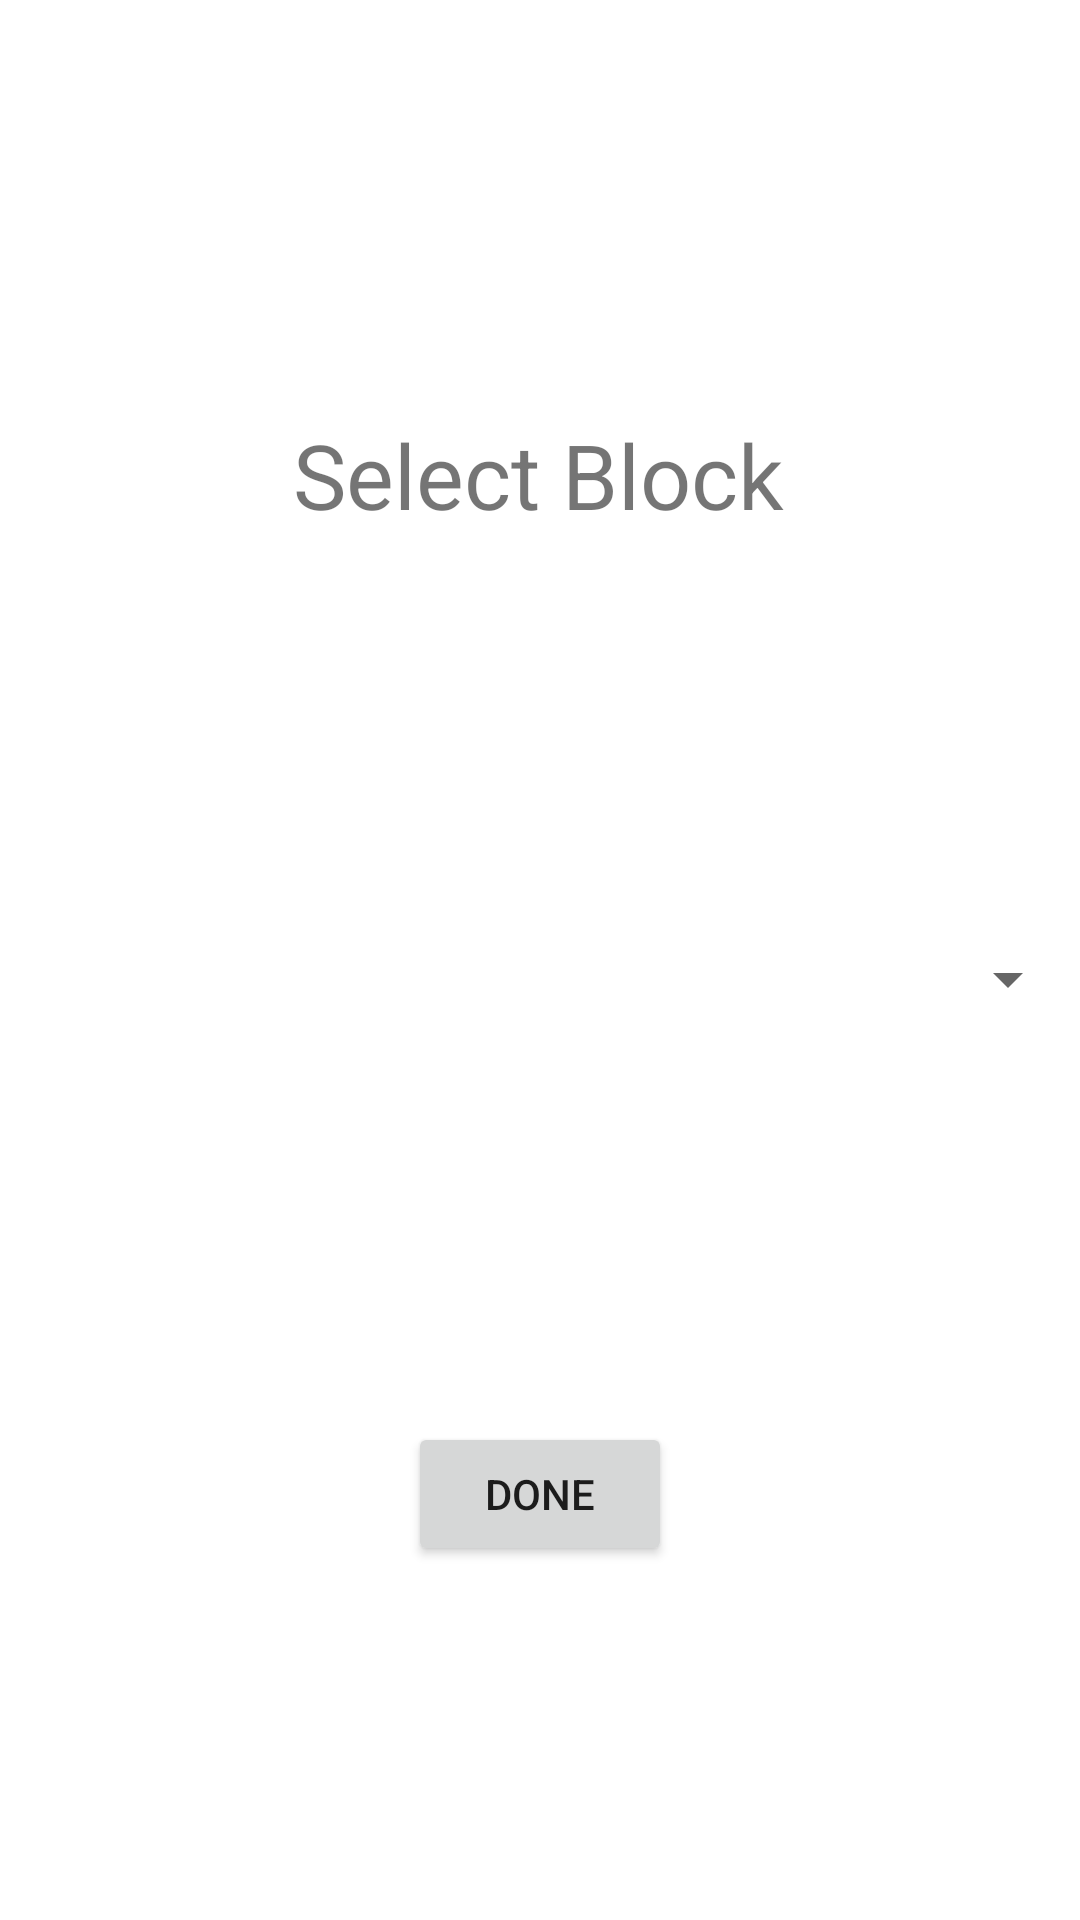

Produce the Android XML layout that renders to this screen, including the resource entries it uses.
<!-- AndroidManifest.xml: application theme Theme.ReadNfc -->
<!-- res/layout/activity_main2.xml -->
<?xml version="1.0" encoding="utf-8"?>
<androidx.constraintlayout.widget.ConstraintLayout xmlns:android="http://schemas.android.com/apk/res/android"
    xmlns:app="http://schemas.android.com/apk/res-auto"
    xmlns:tools="http://schemas.android.com/tools"
    android:layout_width="match_parent"
    android:layout_height="match_parent"
    tools:context=".SelectPanIdActivity">

    <TextView
        android:id="@+id/textView"
        android:layout_width="wrap_content"
        android:layout_height="wrap_content"
        android:text="Select Block"
        android:textSize="30dp"
        app:layout_constraintBottom_toBottomOf="parent"
        app:layout_constraintEnd_toEndOf="parent"
        app:layout_constraintHorizontal_bias="0.497"
        app:layout_constraintStart_toStartOf="parent"
        app:layout_constraintTop_toTopOf="parent"
        app:layout_constraintVertical_bias="0.23" />

    <Spinner
        android:id="@+id/spinner"
        android:layout_width="match_parent"
        android:layout_height="60dp"
        android:spinnerMode="dropdown"
        app:layout_constraintBottom_toTopOf="@+id/button3"
        app:layout_constraintEnd_toEndOf="parent"
        app:layout_constraintStart_toStartOf="parent"
        app:layout_constraintTop_toBottomOf="@+id/textView" />

    <Button
        android:id="@+id/button3"
        android:layout_width="wrap_content"
        android:layout_height="wrap_content"
        android:text="Done"
        app:layout_constraintBottom_toBottomOf="parent"
        app:layout_constraintEnd_toEndOf="parent"
        app:layout_constraintStart_toStartOf="parent"
        app:layout_constraintTop_toBottomOf="@+id/spinner" />

</androidx.constraintlayout.widget.ConstraintLayout>
<!-- resources referenced by this layout -->
<resources>
  <style name="Theme.ReadNfc" parent="Theme.MaterialComponents.DayNight.DarkActionBar">
      
      <item name="colorPrimary">@color/purple_500</item>
      <item name="colorPrimaryVariant">@color/purple_700</item>
      <item name="colorOnPrimary">@color/white</item>
      
      <item name="colorSecondary">@color/teal_200</item>
      <item name="colorSecondaryVariant">@color/teal_700</item>
      <item name="colorOnSecondary">@color/black</item>
      
      <item name="android:statusBarColor">?attr/colorPrimaryVariant</item>
      
    </style>
  <!-- not gathered from this repository: default colours our renderer supplied (Android Studio template values) -->
  <color name="purple_500">#FF6200EE</color>
  <color name="purple_700">#FF3700B3</color>
  <color name="teal_200">#FF03DAC5</color>
  <color name="teal_700">#FF018786</color>
  <color name="black">#FF000000</color>
  <color name="white">#FFFFFFFF</color>
</resources>
